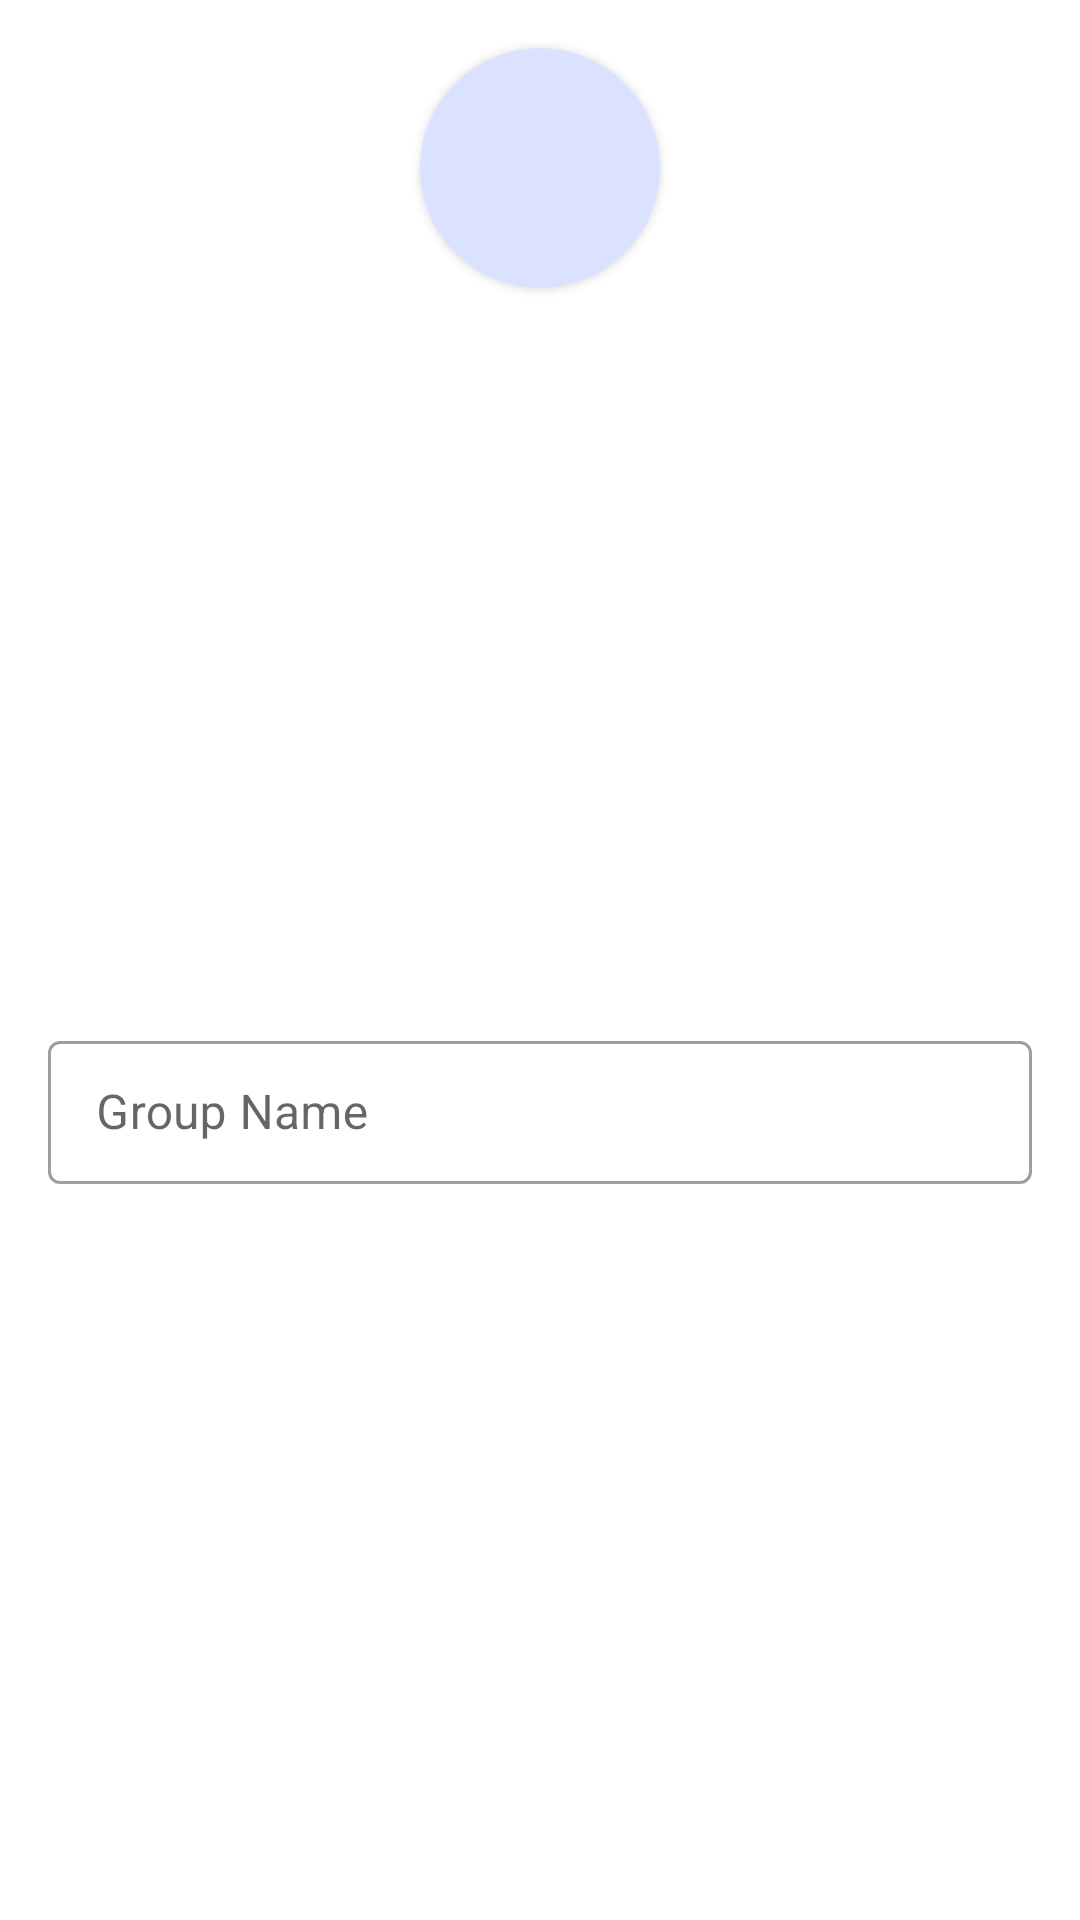

Here is an Android app screen rendered from its layout file. Give the layout XML and the strings, colors and styles it references.
<!-- AndroidManifest.xml: application theme Theme.ChitChat -->
<!-- res/layout/dialog_create_group.xml -->
<?xml version="1.0" encoding="utf-8"?>
<layout xmlns:android="http://schemas.android.com/apk/res/android"
    xmlns:app="http://schemas.android.com/apk/res-auto">

    <androidx.constraintlayout.widget.ConstraintLayout
        android:layout_width="match_parent"
        android:layout_height="wrap_content">

        <androidx.cardview.widget.CardView
            android:id="@+id/create_group_cv"
            android:layout_width="wrap_content"
            android:layout_height="wrap_content"
            android:layout_margin="16dp"
            app:cardBackgroundColor="@color/textColorPrimary"
            app:cardCornerRadius="200dp"
            app:layout_constraintEnd_toEndOf="parent"
            app:layout_constraintStart_toStartOf="parent"
            app:layout_constraintTop_toTopOf="parent">

            <ImageView
                android:id="@+id/create_group_iv"
                android:layout_width="80dp"
                android:layout_height="80dp"
                android:contentDescription="@string/create_group_desc_image"
                android:src="@drawable/ic_group" />
        </androidx.cardview.widget.CardView>

        <com.google.android.material.textfield.TextInputLayout
            style="@style/Widget.MaterialComponents.TextInputLayout.OutlinedBox.Dense"
            android:layout_width="match_parent"
            android:layout_height="wrap_content"
            android:layout_margin="16dp"
            android:hint="@string/create_group_text_group_name"
            app:layout_constraintBottom_toBottomOf="parent"
            app:layout_constraintEnd_toEndOf="parent"
            app:layout_constraintStart_toStartOf="parent"
            app:layout_constraintTop_toBottomOf="@+id/create_group_cv">

            <com.google.android.material.textfield.TextInputEditText
                android:id="@+id/create_group_et"
                android:layout_width="match_parent"
                android:layout_height="wrap_content" />
        </com.google.android.material.textfield.TextInputLayout>
    </androidx.constraintlayout.widget.ConstraintLayout>
</layout>
<!-- resources referenced by this layout -->
<resources>
  <color name="textColorPrimary">#DAE2FF</color>
  <string name="create_group_desc_image">Group Image</string>
  <string name="create_group_text_group_name">Group Name</string>
  
      //Group Chatting Activity
  <style name="Theme.ChitChat" parent="Theme.MaterialComponents.DayNight.NoActionBar">
          
          <item name="colorPrimary">@color/primaryColor</item>
          <item name="colorPrimaryVariant">@color/homeBackground</item>
          <item name="colorOnPrimary">@color/white</item>
          
          <item name="colorSecondary">@color/secondaryColor</item>
          <item name="colorSecondaryVariant">@color/secondaryVariantColor</item>
          <item name="colorOnSecondary">@color/black</item>
          
          <item name="android:statusBarColor">?attr/colorPrimaryVariant</item>
          
          <item name="colorAccent">@color/textColorSecondary</item>
          <item name="bottomSheetDialogTheme">@style/AppBottomSheetDialogTheme</item>
      </style>
  <color name="primaryColor">#1D2C48</color>
  <color name="homeBackground">#1D2C48</color>
  <color name="white">#FFFFFFFF</color>
  <color name="secondaryColor">#673AB7</color>
  <color name="secondaryVariantColor">#724FB1</color>
  <color name="black">#FF000000</color>
  <color name="textColorSecondary">#90B4F8</color>
  <style name="AppBottomSheetDialogTheme" parent="Theme.Design.Light.BottomSheetDialog">
          <item name="bottomSheetStyle">@style/AppModalStyle</item>
      </style>
  <style name="AppModalStyle" parent="Widget.Design.BottomSheet.Modal">
          <item name="android:background">@drawable/home_bg_layout</item>
      </style>
  <!-- drawable home_bg_layout (drawable) -->
  <?xml version="1.0" encoding="utf-8"?>
  <shape xmlns:android="http://schemas.android.com/apk/res/android">
      <corners
          android:topLeftRadius="48dp"
          android:topRightRadius="48dp" />
      <solid android:color="@color/white" />
  </shape>
</resources>
